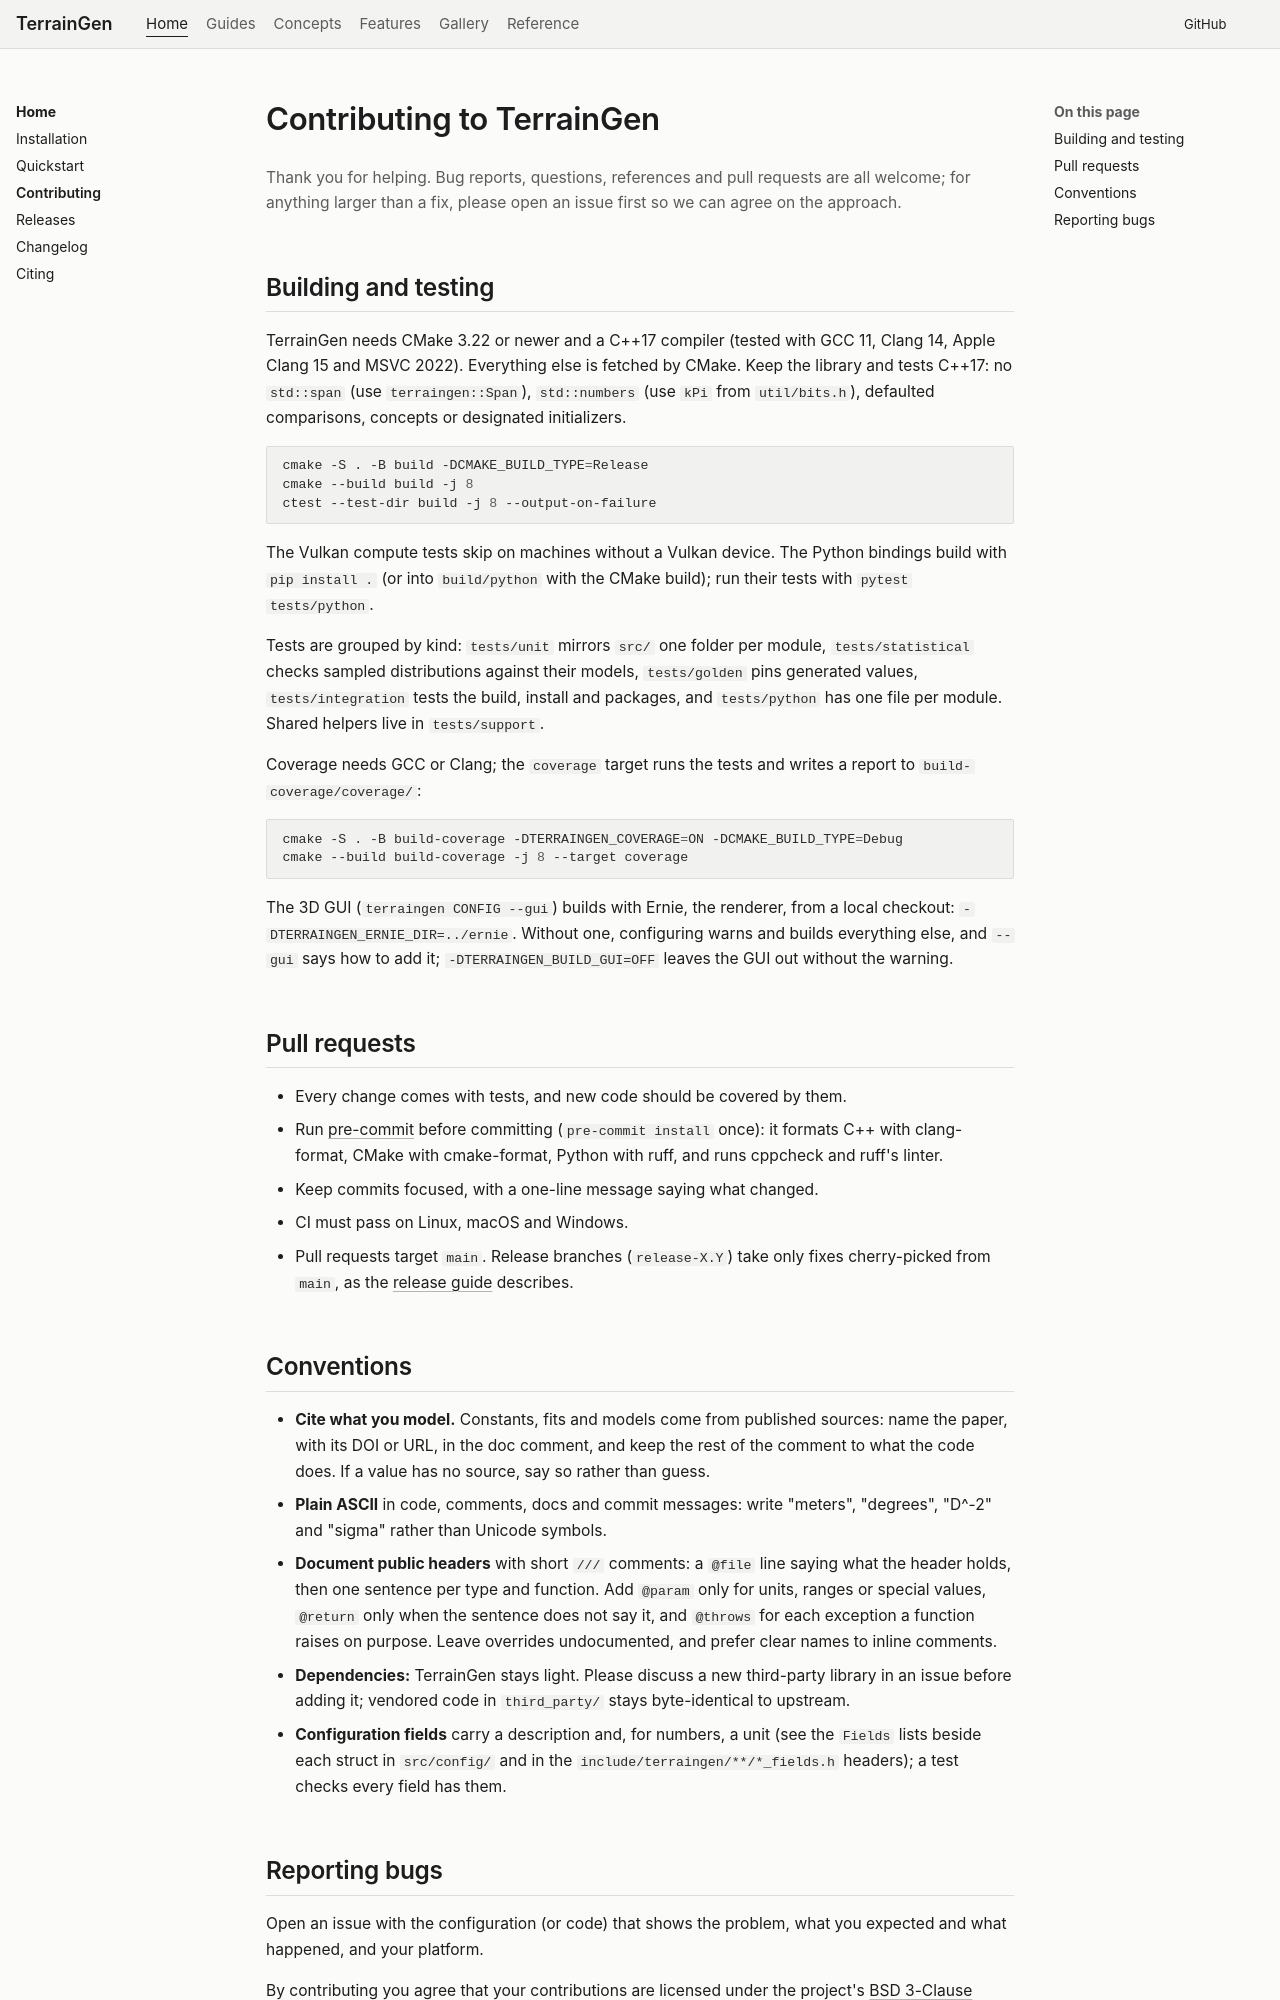

repository: alexmaietta/terraingen · page: 0.3/contributing/index.html · generator: mkdocs

# Contributing to TerrainGen

Thank you for helping. Bug reports, questions, references and pull requests are all welcome; for anything larger than a fix, please open an issue first so we can agree on the approach.

## Building and testing

TerrainGen needs CMake 3.22 or newer and a C++17 compiler (tested with GCC 11, Clang 14, Apple Clang 15 and MSVC 2022). Everything else is fetched by CMake. Keep the library and tests C++17: no `std::span` (use `terraingen::Span`), `std::numbers` (use `kPi` from `util/bits.h`), defaulted comparisons, concepts or designated initializers.

```sh
cmake -S . -B build -DCMAKE_BUILD_TYPE=Release
cmake --build build -j 8
ctest --test-dir build -j 8 --output-on-failure
```

The Vulkan compute tests skip on machines without a Vulkan device. The Python bindings build with `pip install .` (or into `build/python` with the CMake build); run their tests with `pytest tests/python`.

Tests are grouped by kind: `tests/unit` mirrors `src/` one folder per module, `tests/statistical` checks sampled distributions against their models, `tests/golden` pins generated values, `tests/integration` tests the build, install and packages, and `tests/python` has one file per module. Shared helpers live in `tests/support`.

Coverage needs GCC or Clang; the `coverage` target runs the tests and writes a report to `build-coverage/coverage/`:

```sh
cmake -S . -B build-coverage -DTERRAINGEN_COVERAGE=ON -DCMAKE_BUILD_TYPE=Debug
cmake --build build-coverage -j 8 --target coverage
```

The 3D GUI (`terraingen CONFIG --gui`) builds with Ernie, the renderer, from a local checkout: `-DTERRAINGEN_ERNIE_DIR=../ernie`. Without one, configuring warns and builds everything else, and `--gui` says how to add it; `-DTERRAINGEN_BUILD_GUI=OFF` leaves the GUI out without the warning.

## Pull requests

- Every change comes with tests, and new code should be covered by them.
- Run [pre-commit](https://pre-commit.com) before committing (`pre-commit install` once): it formats C++ with clang-format, CMake with cmake-format, Python with ruff, and runs cppcheck and ruff's linter.
- Keep commits focused, with a one-line message saying what changed.
- CI must pass on Linux, macOS and Windows.
- Pull requests target `main`. Release branches (`release-X.Y`) take only fixes cherry-picked from `main`, as the [release guide](https://alexmaietta.github.io/terraingen/latest/releases/) describes.

## Conventions

- **Cite what you model.** Constants, fits and models come from published sources: name the paper, with its DOI or URL, in the doc comment, and keep the rest of the comment to what the code does. If a value has no source, say so rather than guess.
- **Plain ASCII** in code, comments, docs and commit messages: write "meters", "degrees", "D^-2" and "sigma" rather than Unicode symbols.
- **Document public headers** with short `///` comments: a `@file` line saying what the header holds, then one sentence per type and function. Add `@param` only for units, ranges or special values, `@return` only when the sentence does not say it, and `@throws` for each exception a function raises on purpose. Leave overrides undocumented, and prefer clear names to inline comments.
- **Dependencies:** TerrainGen stays light. Please discuss a new third-party library in an issue before adding it; vendored code in `third_party/` stays byte-identical to upstream.
- **Configuration fields** carry a description and, for numbers, a unit (see the `Fields` lists beside each struct in `src/config/` and in the `include/terraingen/**/*_fields.h` headers); a test checks every field has them.
